Run: headless pygame with SDL's dummy video driver; simulated clock (each Clock.tick advances the game by its frame time, no real sleeping); random seed 0; keys injected as events and as key.get_pressed() state; mouse plan: one left click at the window centre at the start of phase 2, then a move to the lower-right quarter at the start of phase 3.
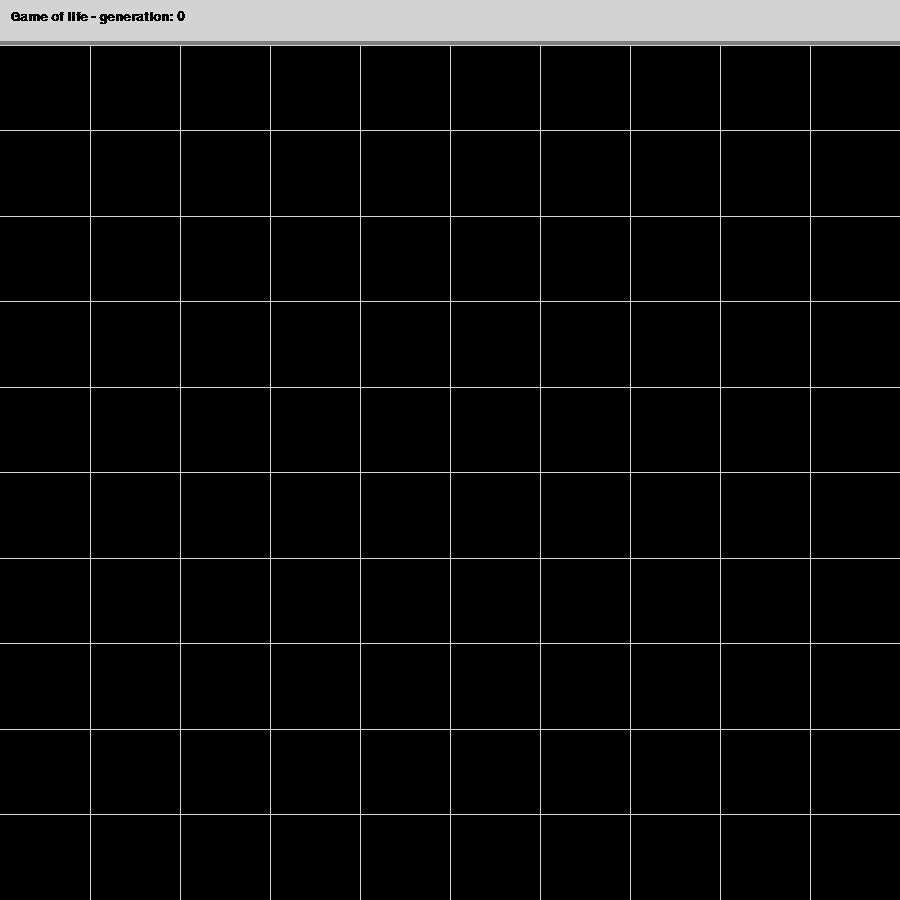
Frame 1 of 4 · flips 1–60 · no input
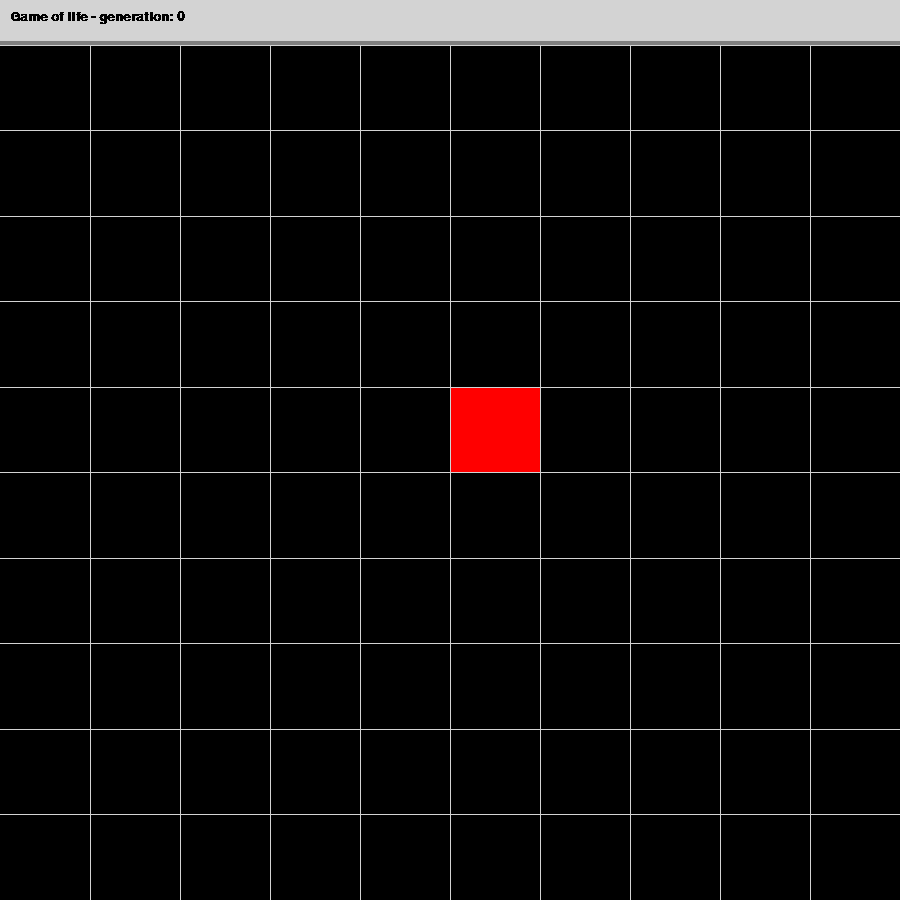
Frame 2 of 4 · flips 61–180 · clicked the window centre · tapped SPACE, RETURN · held RIGHT (→), D
Frame 3 of 4 · flips 181–300 · moved the mouse to the lower-right quarter · held DOWN (↓), S · screen unchanged from frame 2, image omitted
Frame 4 of 4 · flips 301–420 · held LEFT (←), A, UP (↑), W · screen unchanged from frame 3, image omitted

The pygame program that drew these frames:

import pygame
import math

class Game:
    def __init__(self):
        pygame.init()

        self.evolutionDelay = 100
        self.isClicking = False
        self.isPressingP = False
        self.pause = True
        self.totalGenerations = 0

        screenSize = 900
        numberOfCells = 10

        self.grid = Grid(numberOfCells, numberOfCells)
        self.screen = Screen(screenSize, screenSize, self.grid)

    def play(self):
        generationCnt = 0

        while True:
            pygame.time.delay(10)
            generationCnt += 1

            for event in pygame.event.get():
                if event.type == pygame.QUIT:
                    return

            self.handleKeys()
            self.handleClick()
            
            if generationCnt >= self.evolutionDelay and not self.pause:
                generationCnt = 0
                self.totalGenerations += 1
                self.grid.nextGeneration()
            
            
            self.screen.update(self.totalGenerations)

    def handleKeys(self):
        keys = pygame.key.get_pressed()

        if not keys[pygame.K_p] and self.isPressingP:
            self.isPressingP = False

        if keys[pygame.K_p] and not self.isPressingP:
            self.isPressingP = True
            self.pause = not self.pause

    def handleClick(self):
        if pygame.mouse.get_pressed()[0] == 0 and self.isClicking == True:
            self.isClicking = False

        if pygame.mouse.get_pressed()[0] == 1 and self.isClicking == False:
            mousePos = pygame.mouse.get_pos()
            self.screen.onClick(mousePos[0], mousePos[1])
            self.isClicking = True


class Grid:
    def __init__(self, width, height):
        self.width = width
        self.height = height

        self.values = self.__createValues()

    def __createValues(self):
        return [[ 0 for j in range(self.width)] for i in range(self.height)]

    def nextGeneration(self):
        nextValues = self.__createValues()
        myCnt = 0

        for i in range(self.height):
            for j in range(self.width):
                if(self.__lives(i, j)):
                    nextValues[i][j] = 1
                    myCnt += 1
                else:
                    nextValues[i][j] = 0

        for i in range(self.height):
            for j in range(self.width):
                self.values[i][j] = nextValues[i][j]

    def __calculateNeighbours(self, i, j):
        moves = [(1, 0), (-1, 0), (0, 1), (0, -1), (1, -1), (-1, 1), (-1, -1), (1, 1)]

        counter = 0

        for move in moves:
            if self.__isValidPosition(i + move[0], j + move[1]) and self.values[i + move[0]][j + move[1]] > 0:
                counter += 1

        return counter

    def __lives(self, i, j):
        cnt = self.__calculateNeighbours(i, j)

        if self.values[i][j] == 0: 
            if cnt == 3:
                return True
            return False
        

        if cnt < 2:
            return False
        if cnt > 3:
            return False

        return True

    def __isValidPosition(self, i, j):
        if i < 0 or i >= self.height:
            return False
        if j < 0 or j >= self.width:
            return False
        
        return True


class Screen:

    TOP_BAR_COLOR = (211,211,211)
    LINE_COLOR = (128,128,128)
    LINE_SIZE = 4
    SCORE_SPAN = 10

    def __init__(self, width, height, grid):
        pygame.display.set_caption("Game of Life")
        self.totalWidth = width
        self.totalHeight = height
        self.allScreen = pygame.display.set_mode((width, height))
        self.grid = grid

        pygame.font.init()
        self.scoreFont = pygame.font.SysFont('Arial', 20, bold = True)

        self.topBarHeight = height * 0.05

        self.height = height * 0.95
        self.width = width

        topBar = pygame.Rect(0, 0, width, self.topBarHeight)
        mainScreen = pygame.Rect(0, self.topBarHeight, self.width, self.height)

        self.topBarSurface = self.allScreen.subsurface(topBar)
        self.screen = self.allScreen.subsurface(mainScreen)


    def drawTopBar(self, generation):
        self.topBarSurface.fill(Screen.TOP_BAR_COLOR)

        topBarText = self.scoreFont.render('Game of life - generation: {}'.format(generation), False, (0, 0, 0))
        self.topBarSurface.blit(topBarText, (Screen.SCORE_SPAN, Screen.SCORE_SPAN))

        startPozX = 0
        startPozY = self.topBarSurface.get_height() - Screen.LINE_SIZE + 1

        endPozX = self.topBarSurface.get_width()
        endPozY = startPozY

        pygame.draw.line(self.topBarSurface, Screen.LINE_COLOR, (startPozX, startPozY), (endPozX, endPozY), Screen.LINE_SIZE)  


    def drawMainScreen(self):
        self.screen.fill((0, 0, 0))
        cellHeight = self.__getCellHeight()
        cellWidth = self.__getCellWidth()

        for i in range(1, self.grid.width):
            pygame.draw.line(self.screen, (211,211,211), (cellWidth * i, 0), (cellWidth * i, self.height))

        for i in range(0, self.grid.height):
            pygame.draw.line(self.screen, (211,211,211), (0, cellHeight * i), (self.width, cellHeight * i))

        for i in range(self.grid.height):
            for j in range(self.grid.width):
                if self.grid.values[i][j] != 0:
                   pygame.draw.rect(self.screen, (255, 0, 0), (j * cellWidth + 1, i * cellHeight + 1, cellWidth - 1, cellHeight - 1)) 


    def __getCellHeight(self):
        screenHeight = self.screen.get_height()
        return screenHeight / self.grid.height

    def __getCellWidth(self):
        screenWidth = self.screen.get_width()
        return screenWidth / self.grid.width


    def __getGridPosition(self, pozX, pozY):
        cellHeight = self.__getCellHeight()
        cellWidth = self.__getCellWidth()

        relativePozY = int(pozY - self.topBarHeight)
        relativePozX = pozX


        j = int(math.floor(relativePozX / cellWidth))
        i = int(math.floor(relativePozY / cellHeight))

        return i , j

    def onClick(self, pozX, pozY):
        i, j = self.__getGridPosition(pozX, pozY)

        if i < 0 or j < 0:
            return

        self.grid.values[i][j] = 1

    def update(self, generations):
        self.drawMainScreen()
        self.drawTopBar(generations)
        pygame.display.update()


def main():
    game = Game()
    game.play()

if __name__ == '__main__':
    main()
